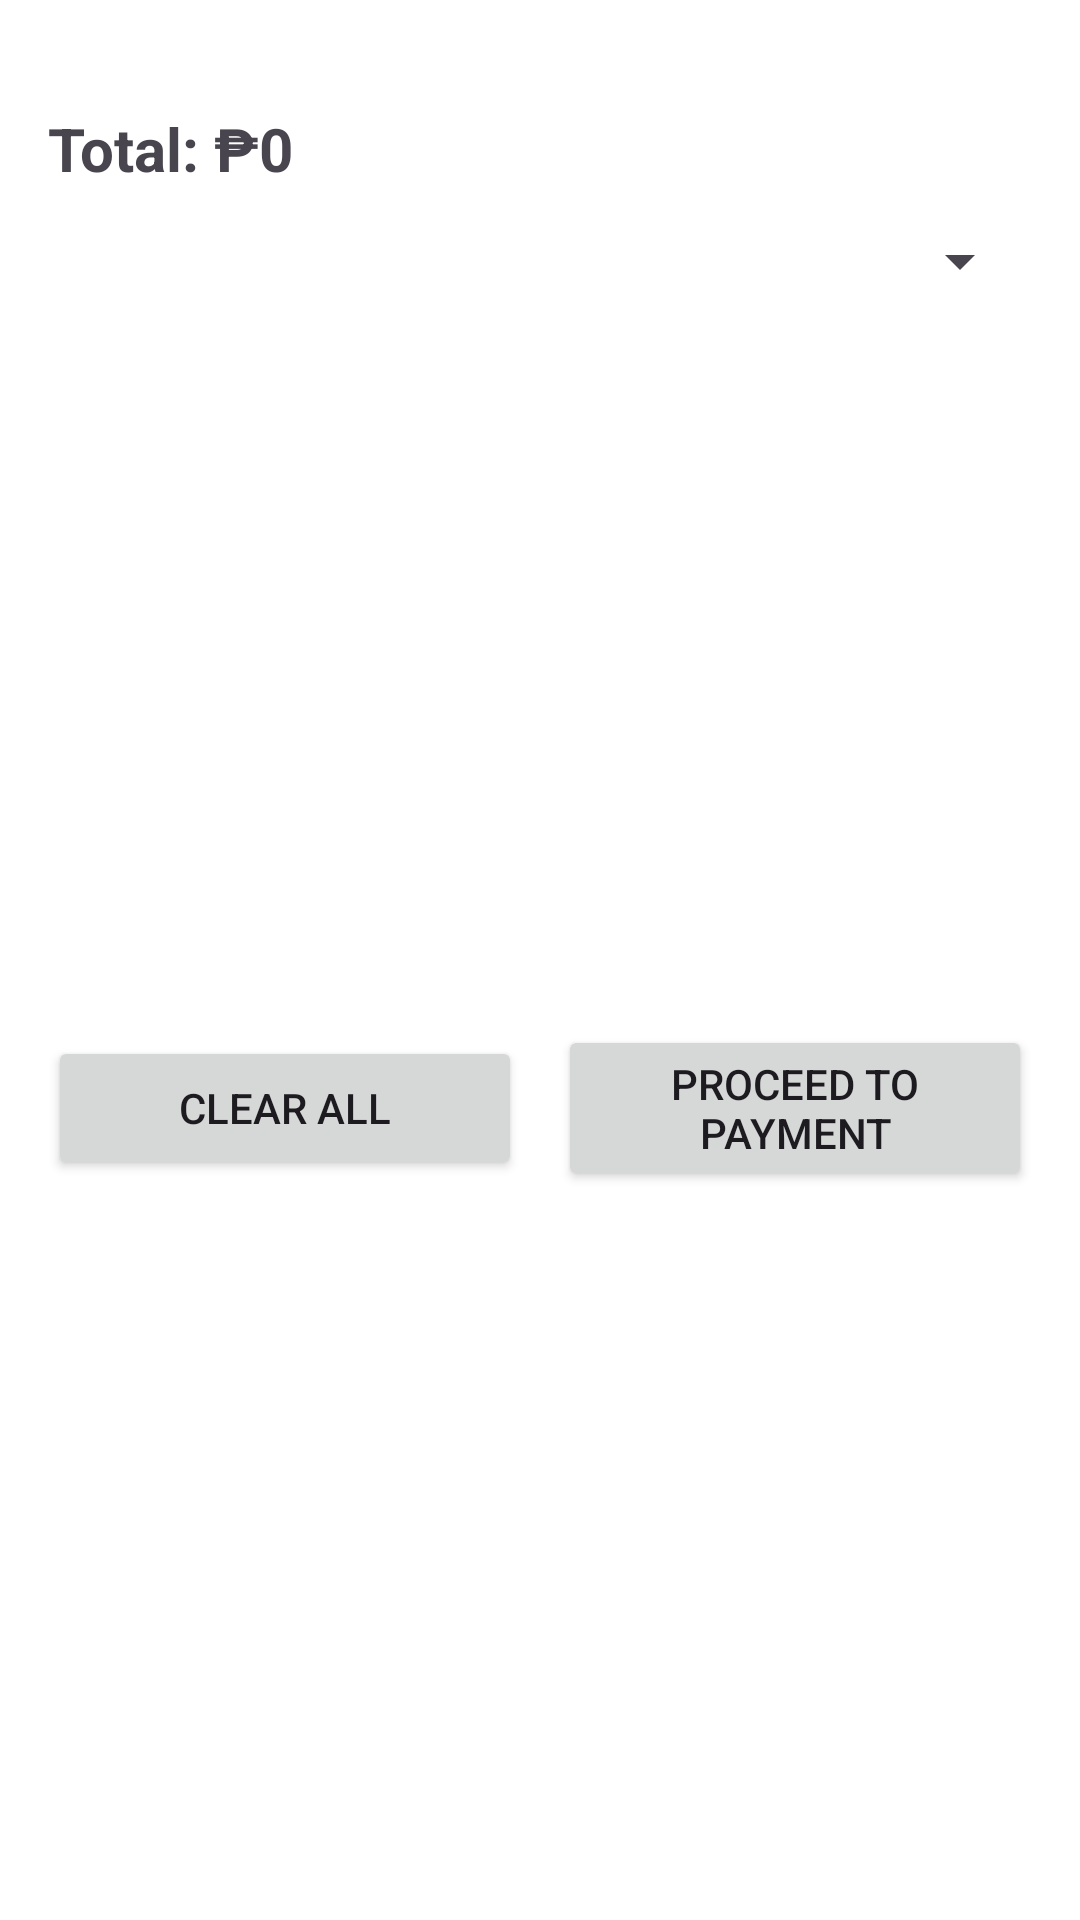

Here is an Android app screen rendered from its layout file. Give the layout XML and the strings, colors and styles it references.
<!-- AndroidManifest.xml: application theme Theme.Cafe_Harmony -->
<!-- res/layout/activity_checkout.xml -->
<?xml version="1.0" encoding="utf-8"?>
<ScrollView xmlns:android="http://schemas.android.com/apk/res/android"
    android:id="@+id/rootScroll"
    android:layout_width="match_parent"
    android:layout_height="match_parent"
    android:fillViewport="true"
    android:background="#FFFFFF">

    <LinearLayout
        android:id="@+id/cartLayout"
        android:orientation="vertical"
        android:layout_width="match_parent"
        android:layout_height="wrap_content"
        android:padding="16dp">

        
        <LinearLayout
            android:id="@+id/exampleItem"
            android:layout_width="match_parent"
            android:layout_height="wrap_content"
            android:background="@drawable/whiteroundbg"
            android:orientation="vertical"
            android:padding="12dp"
            android:visibility="gone">

            <TextView
                android:id="@+id/itemName"
                android:layout_width="wrap_content"
                android:layout_height="wrap_content"
                android:text="Item Name"
                android:textStyle="bold"
                android:textSize="16sp" />

            <TextView
                android:id="@+id/itemPrice"
                android:layout_width="wrap_content"
                android:layout_height="wrap_content"
                android:text="₱100" />

            <TextView
                android:id="@+id/itemQty"
                android:layout_width="wrap_content"
                android:layout_height="wrap_content"
                android:text="Qty: 1" />

            <LinearLayout
                android:layout_width="wrap_content"
                android:layout_height="wrap_content"
                android:orientation="horizontal"
                android:layout_marginTop="8dp">

                <Button
                    android:id="@+id/btnMinus"
                    android:layout_width="40dp"
                    android:layout_height="40dp"
                    android:text="-" />

                <Button
                    android:id="@+id/btnPlus"
                    android:layout_width="40dp"
                    android:layout_height="40dp"
                    android:text="+" />

                <Button
                    android:id="@+id/btnRemove"
                    android:layout_width="40dp"
                    android:layout_height="40dp"
                    android:text="X"
                    android:textColor="#FFFFFF"
                    android:backgroundTint="#D9534F"
                    android:layout_marginStart="8dp" />
            </LinearLayout>
        </LinearLayout>

        
        <TextView
            android:id="@+id/totalText"
            android:layout_width="wrap_content"
            android:layout_height="wrap_content"
            android:text="Total: ₱0"
            android:textSize="20sp"
            android:textStyle="bold"
            android:layout_marginTop="20dp" />

        
        <Spinner
            android:id="@+id/paymentSpinner"
            android:layout_width="match_parent"
            android:layout_height="wrap_content"
            android:layout_marginTop="12dp" />

        
        <LinearLayout
            android:layout_width="match_parent"
            android:layout_height="wrap_content"
            android:orientation="horizontal"
            android:layout_marginTop="16dp"
            android:gravity="center">

            <Button
                android:id="@+id/clearCart"
                android:layout_width="0dp"
                android:layout_height="wrap_content"
                android:layout_weight="1"
                android:text="Clear All" />

            <View
                android:layout_width="12dp"
                android:layout_height="wrap_content" />

            <Button
                android:id="@+id/confirmButton"
                android:layout_width="0dp"
                android:layout_height="wrap_content"
                android:layout_weight="1"
                android:text="Proceed to Payment" />
        </LinearLayout>

    </LinearLayout>
</ScrollView>
<!-- resources referenced by this layout -->
<resources>
  <!-- drawable whiteroundbg (drawable-night) -->
  <?xml version="1.0" encoding="utf-8"?>
  <shape xmlns:android="http://schemas.android.com/apk/res/android">
      <solid android:color="#1C1C1C"/>
      <corners android:radius="20dp"/>
  </shape>
  <style name="Theme.Cafe_Harmony" parent="Base.Theme.Cafe_Harmony" />
  <style name="Base.Theme.Cafe_Harmony" parent="Theme.Material3.DayNight.NoActionBar">
          
          
      </style>
</resources>
